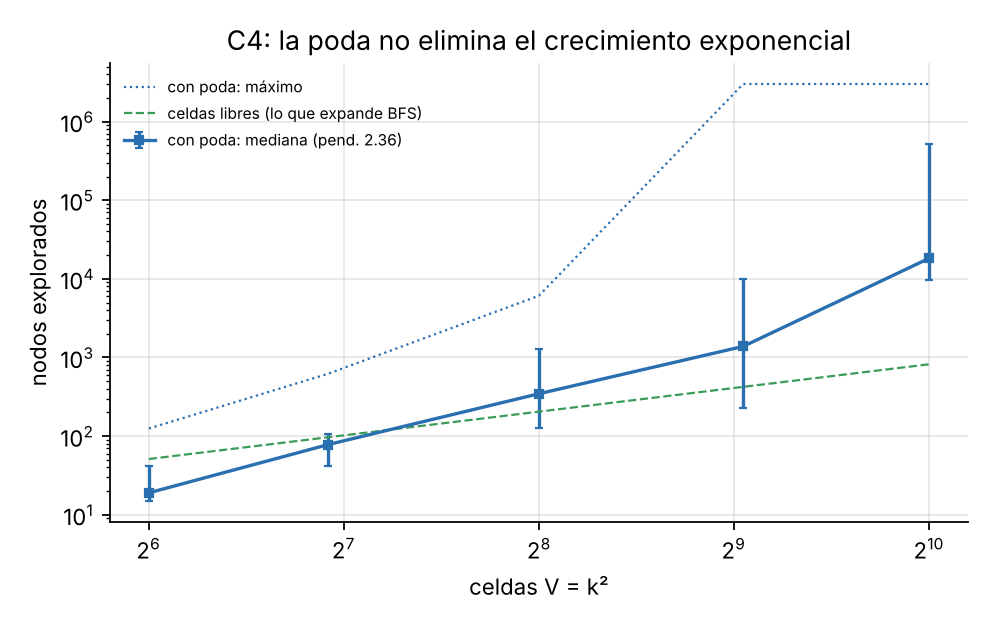

The data file committed next to this chart (first rows):
k, celdas, nodos_mediana, nodos_q1, nodos_q3, nodos_max, instancias_cortadas
8, 64, 19, 15, 41.25, 125, 0
11, 121, 78, 42.25, 108, 620, 0
16, 256, 346, 126.2, 1284, 6095, 0
23, 529, 1383, 229, 9922, 3000000, 1
32, 1024, 18214, 9629, 512338, 3000000, 2
